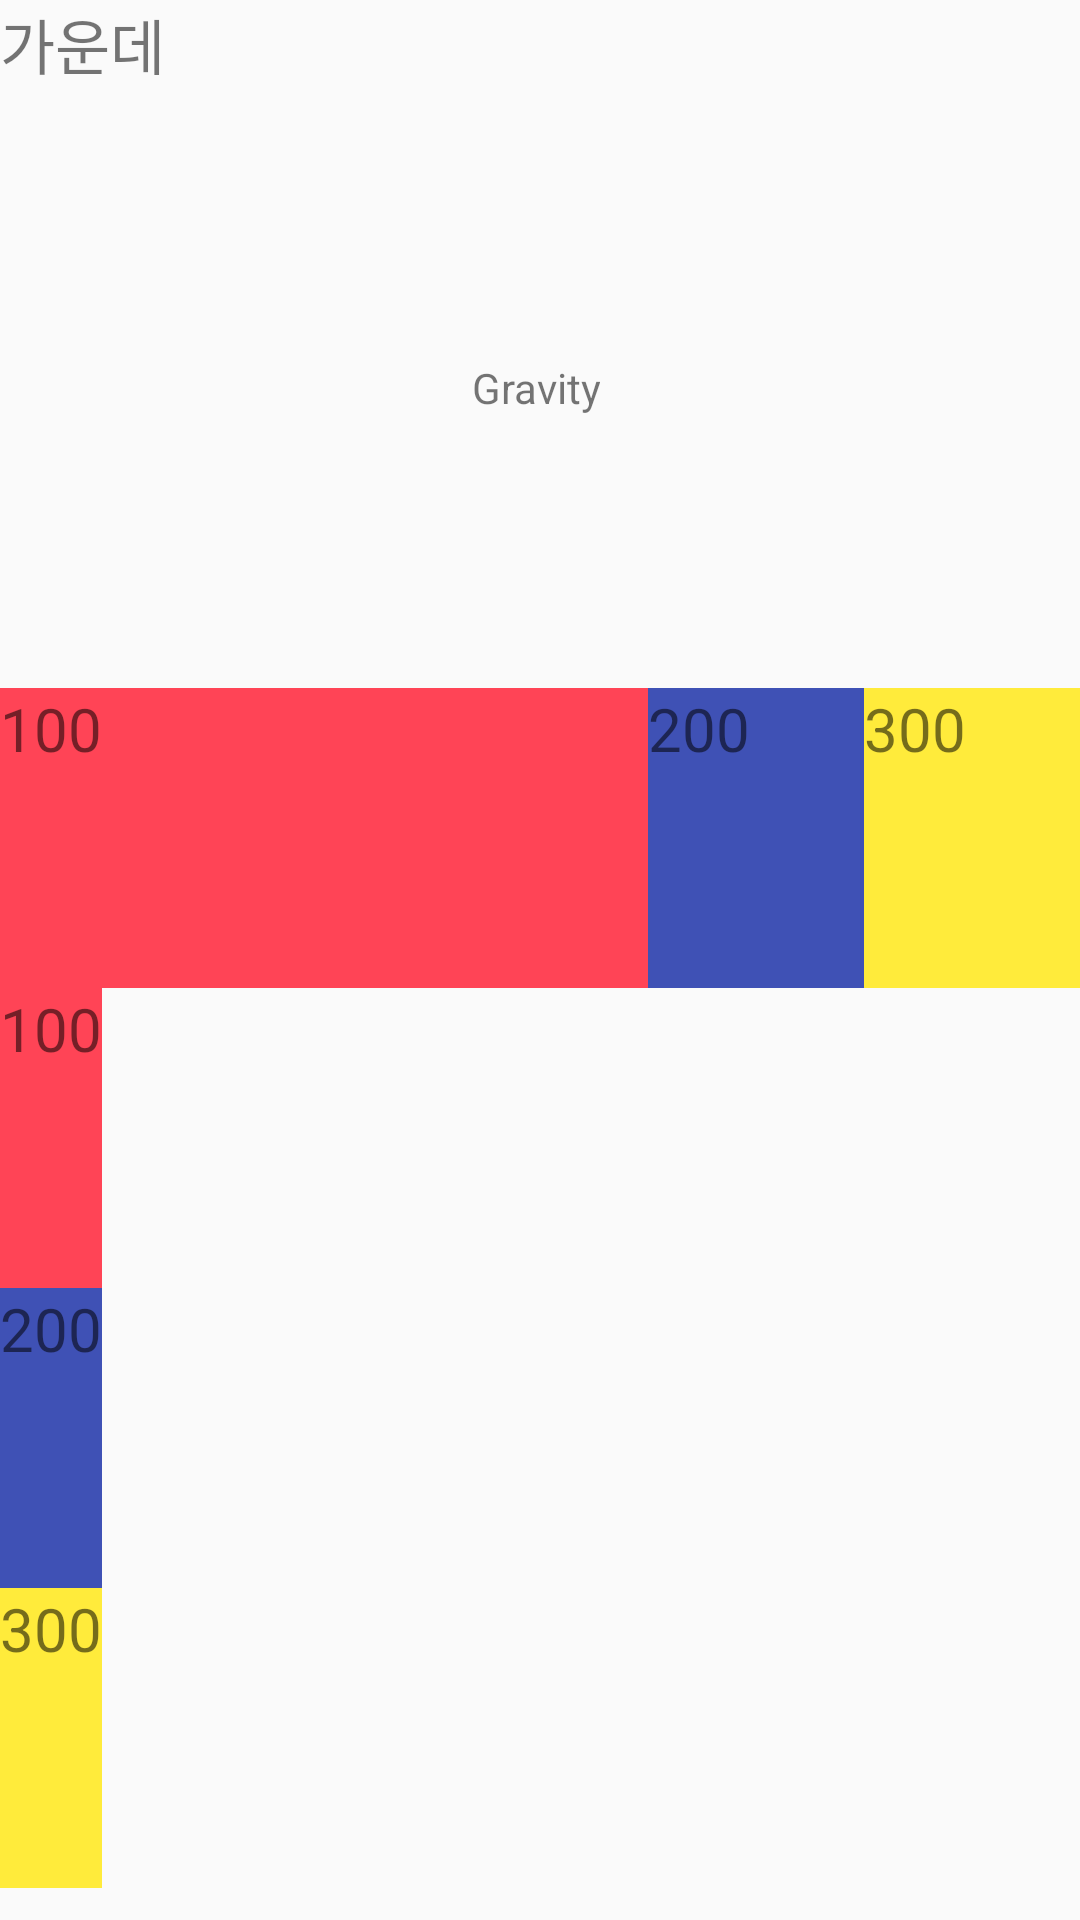

Write the Android layout XML for this screen, with the resource values it uses.
<!-- AndroidManifest.xml: application theme MyTheme -->
<!-- res/layout/linear_layout.xml -->
<?xml version="1.0" encoding="utf-8"?>
<LinearLayout xmlns:android="http://schemas.android.com/apk/res/android"
    android:layout_width="match_parent"
    android:layout_height="match_parent"
    android:layout_gravity="center"
    android:orientation="vertical">

    <TextView
        android:layout_width="wrap_content"
        android:layout_height="wrap_content"
        android:text="가운데"
        android:textSize = "20dp"
        />

    <TextView
        android:layout_width="200dp"
        android:layout_height="200dp"
        android:layout_gravity=""
        android:gravity ="right|center"
        android:text="Gravity"/>

    <LinearLayout
        android:layout_width="match_parent"
        android:layout_height="100dp"
        android:weightSum="5"
        android:orientation="horizontal"
        >

        <TextView
            android:layout_weight="3"
            android:layout_width="0dp"
            android:layout_height="200dp"
            android:text="100"
            android:textSize="20dp"
            android:background="#ff4456"
            />
        <TextView
            android:layout_weight="1"
            android:layout_width="0dp"
            android:layout_height="200dp"
            android:text="200"
            android:textSize="20dp"
            android:background="#3F51B5"
            />
        <TextView
            android:layout_weight="1"
            android:layout_width="0dp"
            android:layout_height="200dp"
            android:text="300"
            android:textSize="20dp"
            android:background="#FFEB3B"
            />


    </LinearLayout>

    <LinearLayout
        android:layout_width="match_parent"
        android:layout_height="300dp"
        android:orientation="vertical"
        >

        <TextView
            android:layout_weight="1"
            android:layout_width="wrap_content"
            android:layout_height="0dp"
            android:text="100"
            android:textSize="20dp"
            android:background="#ff4456"
            />
        <TextView
            android:layout_weight="1"
            android:layout_width="wrap_content"
            android:layout_height="0dp"
            android:text="200"
            android:textSize="20dp"
            android:background="#3F51B5"
            />
        <TextView
            android:layout_weight="1"
            android:layout_width="wrap_content"
            android:layout_height="0dp"
            android:text="300"
            android:textSize="20dp"
            android:background="#FFEB3B"
            />


    </LinearLayout>


</LinearLayout>
<!-- resources referenced by this layout -->
<resources>
  <style name="MyTheme" parent="Base.Theme.AppCompat.Light.DarkActionBar">
          
          <item name="colorPrimary">@color/colorPrimary</item>
          <item name="colorPrimaryDark">@color/colorPrimaryDark</item>
          <item name="colorAccent">@color/colorAccent</item>
          <item name="windowNoTitle">true</item>
  
      </style>
  <color name="colorPrimary">#6200EE</color>
  <color name="colorPrimaryDark">#3700B3</color>
  <color name="colorAccent">#03DAC5</color>
</resources>
